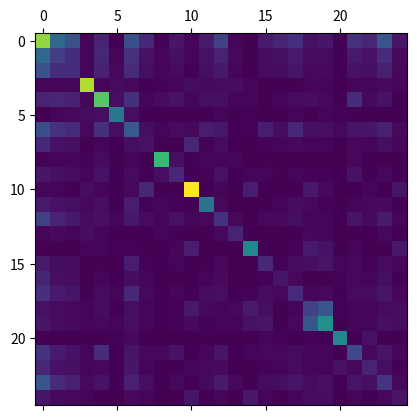

This chart was generated by the following Python code:
import matplotlib
import matplotlib.pyplot as plt

z = [[0.334,0.135,0.100,0.006,0.041,0.001,0.096,0.045,0.005,0.025,0.008,0.030,0.080,0.008,0.004,0.029,0.042,0.055,0.019,0.025,0.003,0.060,0.043,0.108,0.025],[0.135,0.074,0.053,0.008,0.044,0.008,0.058,0.020,0.006,0.017,0.006,0.021,0.039,0.011,0.003,0.014,0.018,0.029,0.012,0.013,0.003,0.029,0.021,0.049,0.011],
[0.100,0.053,0.053,0.008,0.037,0.011,0.049,0.015,0.008,0.012,0.003,0.015,0.028,0.006,0.002,0.012,0.014,0.023,0.009,0.011,0.002,0.021,0.017,0.036,0.009],[0.006,0.008,0.008,0.352,0.007,0.013,0.009,0.004,0.005,0.008,0.014,0.009,0.012,0.014,0.006,0.003,0.004,0.004,0.008,0.007,0.001,0.008,0.006,0.011,0.006],
[0.041,0.044,0.037,0.007,0.296,0.016,0.054,0.008,0.012,0.021,0.007,0.016,0.018,0.008,0.006,0.004,0.006,0.012,0.014,0.009,0.003,0.053,0.009,0.021,0.004],[0.001,0.008,0.011,0.013,0.016,0.161,0.015,0.001,0.003,0.004,0.004,0.004,0.006,0.004,0.005,0.002,0.002,0.006,0.004,0.007,0.005,0.004,0.002,0.003,0.002],[0.096,0.058,0.049,0.009,0.054,0.015,0.112,0.015,0.007,0.012,0.010,0.031,0.026,0.004,0.005,0.031,0.014,0.047,0.016,0.017,0.009,0.024,0.025,0.036,0.011],[0.045,0.020,0.015,0.004,0.008,0.001,0.015,0.021,0.004,0.004,0.044,0.005,0.012,0.002,0.004,0.005,0.008,0.009,0.006,0.007,0.001,0.009,0.007,0.016,0.006],[0.005,0.006,0.008,0.005,0.012,0.003,0.007,0.004,0.271,0.015,0.004,0.006,0.008,0.007,0.001,0.003,0.002,0.002,0.003,0.004,0.001,0.009,0.004,0.003,0.001],[0.025,0.017,0.012,0.008,0.021,0.004,0.012,0.004,0.015,0.043,0.003,0.005,0.019,0.004,0.008,0.007,0.004,0.006,0.005,0.005,0.001,0.021,0.004,0.010,0.004],[0.008,0.006,0.003,0.014,0.007,0.004,0.010,0.044,0.004,0.003,0.399,0.004,0.007,0.004,0.031,0.004,0.002,0.004,0.028,0.011,0.004,0.002,0.006,0.002,0.023],[0.030,0.021,0.015,0.009,0.016,0.004,0.031,0.005,0.006,0.005,0.004,0.153,0.009,0.002,0.002,0.004,0.006,0.014,0.010,0.005,0.004,0.008,0.009,0.011,0.003],[0.080,0.039,0.028,0.012,0.018,0.006,0.026,0.012,0.008,0.019,0.007,0.009,0.060,0.010,0.001,0.009,0.011,0.015,0.006,0.007,0.001,0.023,0.011,0.029,0.007],[0.008,0.011,0.006,0.014,0.008,0.004,0.004,0.002,0.007,0.004,0.004,0.002,0.010,0.040,0.004,0.002,0.001,0.004,0.009,0.008,0.001,0.003,0.002,0.009,0.002],[0.004,0.003,0.002,0.006,0.006,0.005,0.005,0.004,0.001,0.008,0.031,0.002,0.001,0.004,0.187,0.004,0.003,0.005,0.030,0.021,0.004,0.007,0.002,0.003,0.028],[0.029,0.014,0.012,0.003,0.004,0.002,0.031,0.005,0.003,0.007,0.004,0.004,0.009,0.002,0.004,0.046,0.005,0.014,0.015,0.022,0.007,0.009,0.005,0.012,0.006],[0.042,0.018,0.014,0.004,0.006,0.002,0.014,0.008,0.002,0.004,0.002,0.006,0.011,0.001,0.003,0.005,0.023,0.009,0.003,0.004,0.005,0.009,0.006,0.015,0.004],[0.055,0.029,0.023,0.004,0.012,0.006,0.047,0.009,0.002,0.006,0.004,0.014,0.015,0.004,0.005,0.014,0.009,0.049,0.008,0.009,0.003,0.012,0.012,0.023,0.007],[0.019,0.012,0.009,0.008,0.014,0.004,0.016,0.006,0.003,0.005,0.028,0.010,0.006,0.009,0.030,0.015,0.003,0.008,0.079,0.107,0.005,0.006,0.006,0.013,0.014],[0.025,0.013,0.011,0.007,0.009,0.007,0.017,0.007,0.004,0.005,0.011,0.005,0.007,0.008,0.021,0.022,0.004,0.009,0.107,0.202,0.004,0.006,0.006,0.017,0.014],[0.003,0.003,0.002,0.001,0.003,0.005,0.009,0.001,0.001,0.001,0.004,0.004,0.001,0.001,0.004,0.007,0.005,0.003,0.005,0.004,0.185,0.001,0.020,0.002,0.002],[0.060,0.029,0.021,0.008,0.053,0.004,0.024,0.009,0.009,0.021,0.002,0.008,0.023,0.003,0.007,0.009,0.009,0.012,0.006,0.006,0.001,0.091,0.009,0.023,0.006],[0.043,0.021,0.017,0.006,0.009,0.002,0.025,0.007,0.004,0.004,0.006,0.009,0.011,0.002,0.002,0.005,0.006,0.012,0.006,0.006,0.020,0.009,0.040,0.015,0.004],[0.108,0.049,0.036,0.011,0.021,0.003,0.036,0.016,0.003,0.010,0.002,0.011,0.029,0.009,0.003,0.012,0.015,0.023,0.013,0.017,0.002,0.023,0.015,0.061,0.010],[0.025,0.011,0.009,0.006,0.004,0.002,0.011,0.006,0.001,0.004,0.023,0.003,0.007,0.002,0.028,0.006,0.004,0.007,0.014,0.014,0.002,0.006,0.004,0.010,0.022]]


plt.matshow(z)
plt.show()
